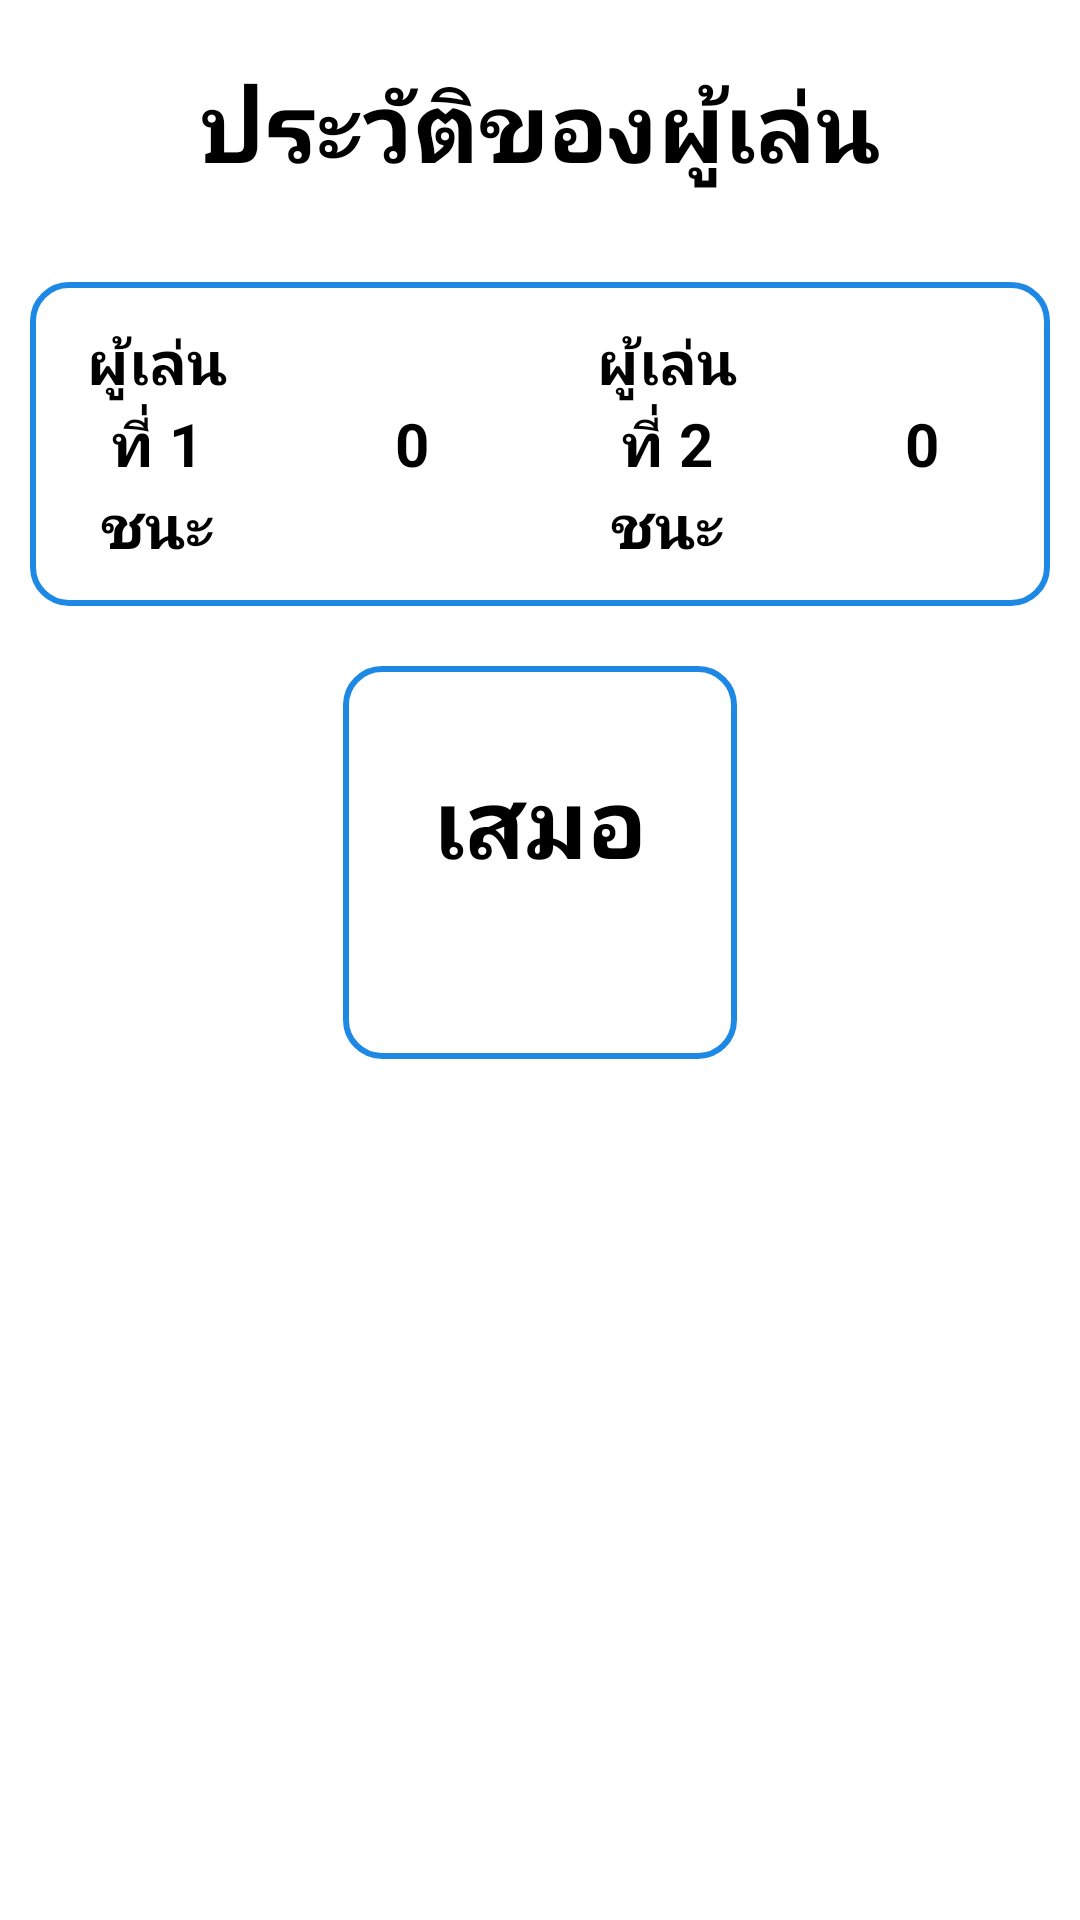

The Android layout XML behind this screen, and the referenced resources:
<!-- AndroidManifest.xml: application theme Theme.MyApplicationTicTacToe -->
<!-- res/layout/activity_page_history.xml -->
<?xml version="1.0" encoding="utf-8"?>
<androidx.core.widget.NestedScrollView xmlns:android="http://schemas.android.com/apk/res/android"
    xmlns:app="http://schemas.android.com/apk/res-auto"
    xmlns:tools="http://schemas.android.com/tools"
    android:layout_width="match_parent"
    android:layout_height="match_parent"
    android:orientation="vertical"
    tools:context=".PageHistory">

    <LinearLayout
        android:layout_width="match_parent"
        android:layout_height="match_parent"
        android:orientation="vertical">

        <TextView
            android:layout_width="match_parent"
            android:layout_height="wrap_content"
            android:layout_margin="20dp"
            android:text="ประวัติของผู้เล่น"
            android:textAlignment="center"
            android:textColor="@color/black"
            android:textSize="32dp"
            android:textStyle="bold" />

        <LinearLayout
            android:layout_width="match_parent"
            android:layout_height="wrap_content"
            android:layout_margin="10dp"
            android:background="@drawable/edt_sty">

            <TextView
                android:layout_width="match_parent"
                android:layout_height="wrap_content"
                android:layout_margin="13dp"
                android:layout_weight="1"
                android:text="ผู้เล่นที่ 1 ชนะ"
                android:textAlignment="center"
                android:textColor="@color/black"
                android:textSize="20dp"
                android:textStyle="bold" />

            <TextView
                android:id="@+id/scoreUser1"
                android:layout_width="match_parent"
                android:layout_height="match_parent"
                android:layout_margin="20dp"
                android:layout_weight="1"
                android:gravity="center"
                android:text="0"
                android:textAlignment="center"
                android:textColor="@color/black"
                android:textSize="20dp"
                android:textStyle="bold" />

            <TextView
                android:layout_width="match_parent"
                android:layout_height="wrap_content"
                android:layout_margin="13dp"
                android:layout_weight="1"
                android:text="ผู้เล่นที่ 2 ชนะ"
                android:textAlignment="center"
                android:textColor="@color/black"
                android:textSize="20dp"
                android:textStyle="bold" />

            <TextView
                android:id="@+id/scoreUser2"
                android:layout_width="match_parent"
                android:layout_height="match_parent"
                android:layout_margin="20dp"
                android:layout_weight="1"
                android:gravity="center"
                android:text="0"
                android:textAlignment="center"
                android:textColor="@color/black"
                android:textSize="20dp"
                android:textStyle="bold" />
        </LinearLayout>

        <LinearLayout
            android:gravity="center"
            android:layout_width="match_parent"
            android:layout_height="wrap_content">


            <LinearLayout
                android:padding="10dp"
                android:layout_width="wrap_content"
                android:layout_height="wrap_content"
                android:layout_margin="10dp"
                android:layout_marginBottom="20dp"
                android:background="@drawable/edt_sty"
                android:orientation="vertical">

                <TextView
                    android:layout_width="match_parent"
                    android:layout_height="wrap_content"
                    android:layout_margin="20dp"
                    android:text="เสมอ"
                    android:textAlignment="center"
                    android:textColor="@color/black"
                    android:textSize="32dp"
                    android:textStyle="bold" />

                <TextView
                    android:id="@+id/tvDraw"
                    android:layout_width="match_parent"
                    android:layout_height="wrap_content"
                    android:textAlignment="center"
                    android:textColor="@color/black"
                    android:textSize="20dp"
                    android:textStyle="bold" />
            </LinearLayout>
        </LinearLayout>

        <TextView

            android:id="@+id/tvHistory"
            android:layout_width="match_parent"
            android:layout_height="wrap_content"
            android:padding="10dp"
            android:textAlignment="center"
            android:textColor="@color/black"
            android:textSize="18sp" />

    </LinearLayout>
</androidx.core.widget.NestedScrollView>
<!-- resources referenced by this layout -->
<resources>
  <!-- drawable edt_sty (drawable) -->
  <?xml version="1.0" encoding="utf-8"?>
  <shape
      xmlns:android="http://schemas.android.com/apk/res/android"
      android:shape="rectangle">
      <solid
          android:color="@android:color/transparent"/>
  
      <corners
          android:bottomRightRadius="12dp"
          android:bottomLeftRadius="12dp"
          android:topLeftRadius="12dp"
          android:topRightRadius="12dp"/>
      <stroke
          android:color="#1E88E5"
          android:width="2dp"/>
  </shape>
  <style name="Theme.MyApplicationTicTacToe" parent="Theme.MaterialComponents.DayNight.DarkActionBar">
          <item name="fontFamily">@font/newfont</item>
          
          <item name="colorPrimary">@color/teal_200</item>
          <item name="colorPrimaryVariant">@color/purple_700</item>
          <item name="colorOnPrimary">@color/white</item>
          
          <item name="colorSecondary">@color/teal_200</item>
          <item name="colorSecondaryVariant">@color/teal_700</item>
          <item name="colorOnSecondary">@color/black</item>
          
          <item name="android:statusBarColor">?attr/colorPrimaryVariant</item>
  
          
      </style>
  <!-- not gathered from this repository: default colours our renderer supplied (Android Studio template values) -->
  <color name="purple_700">#FF3700B3</color>
  <color name="teal_200">#FF03DAC5</color>
  <color name="teal_700">#FF018786</color>
  <color name="black">#FF000000</color>
  <color name="white">#FFFFFFFF</color>
</resources>
